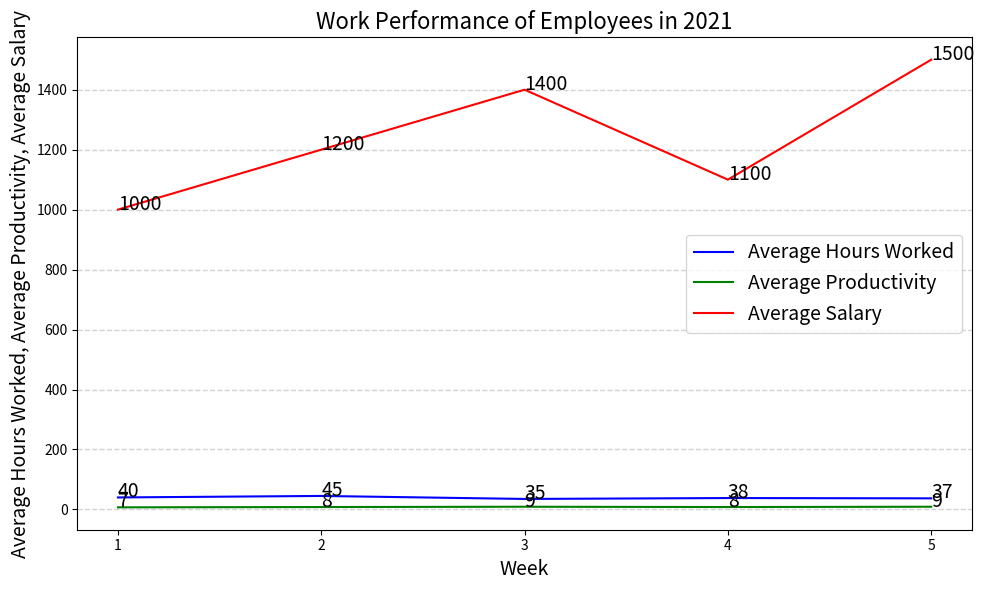

This chart was generated by the following Python code: (Note: this script raises an exception after producing the figure.)

import matplotlib.pyplot as plt 
import numpy as np 

data = [[1,40,7,1000], [2,45,8,1200], [3,35,9,1400], [4,38,8,1100], [5,37,9,1500]] 

fig, ax = plt.subplots(figsize=(10,6)) 
ax.set_xlabel('Week', fontsize=14)
ax.set_ylabel('Average Hours Worked, Average Productivity, Average Salary', fontsize=14)
ax.set_title('Work Performance of Employees in 2021', fontsize=16)
ax.grid(axis='y', color='lightgray', linestyle='--', linewidth=1)

w = np.array(data)[:,0]
h = np.array(data)[:,1]
p = np.array(data)[:,2]
s = np.array(data)[:,3]

ax.plot(w,h, color='blue', label='Average Hours Worked')
ax.plot(w,p, color='green', label='Average Productivity')
ax.plot(w,s, color='red', label='Average Salary')
ax.legend(loc='best', fontsize=14)

for i, txt in enumerate(h):
    ax.annotate(txt, (w[i],h[i]), fontsize=14)
for i, txt in enumerate(p):
    ax.annotate(txt, (w[i],p[i]), fontsize=14)
for i, txt in enumerate(s):
    ax.annotate(txt, (w[i],s[i]), fontsize=14)

ax.set_xticks(w)
plt.tight_layout()
plt.savefig(r'line chart/png/180.png')
plt.clf()